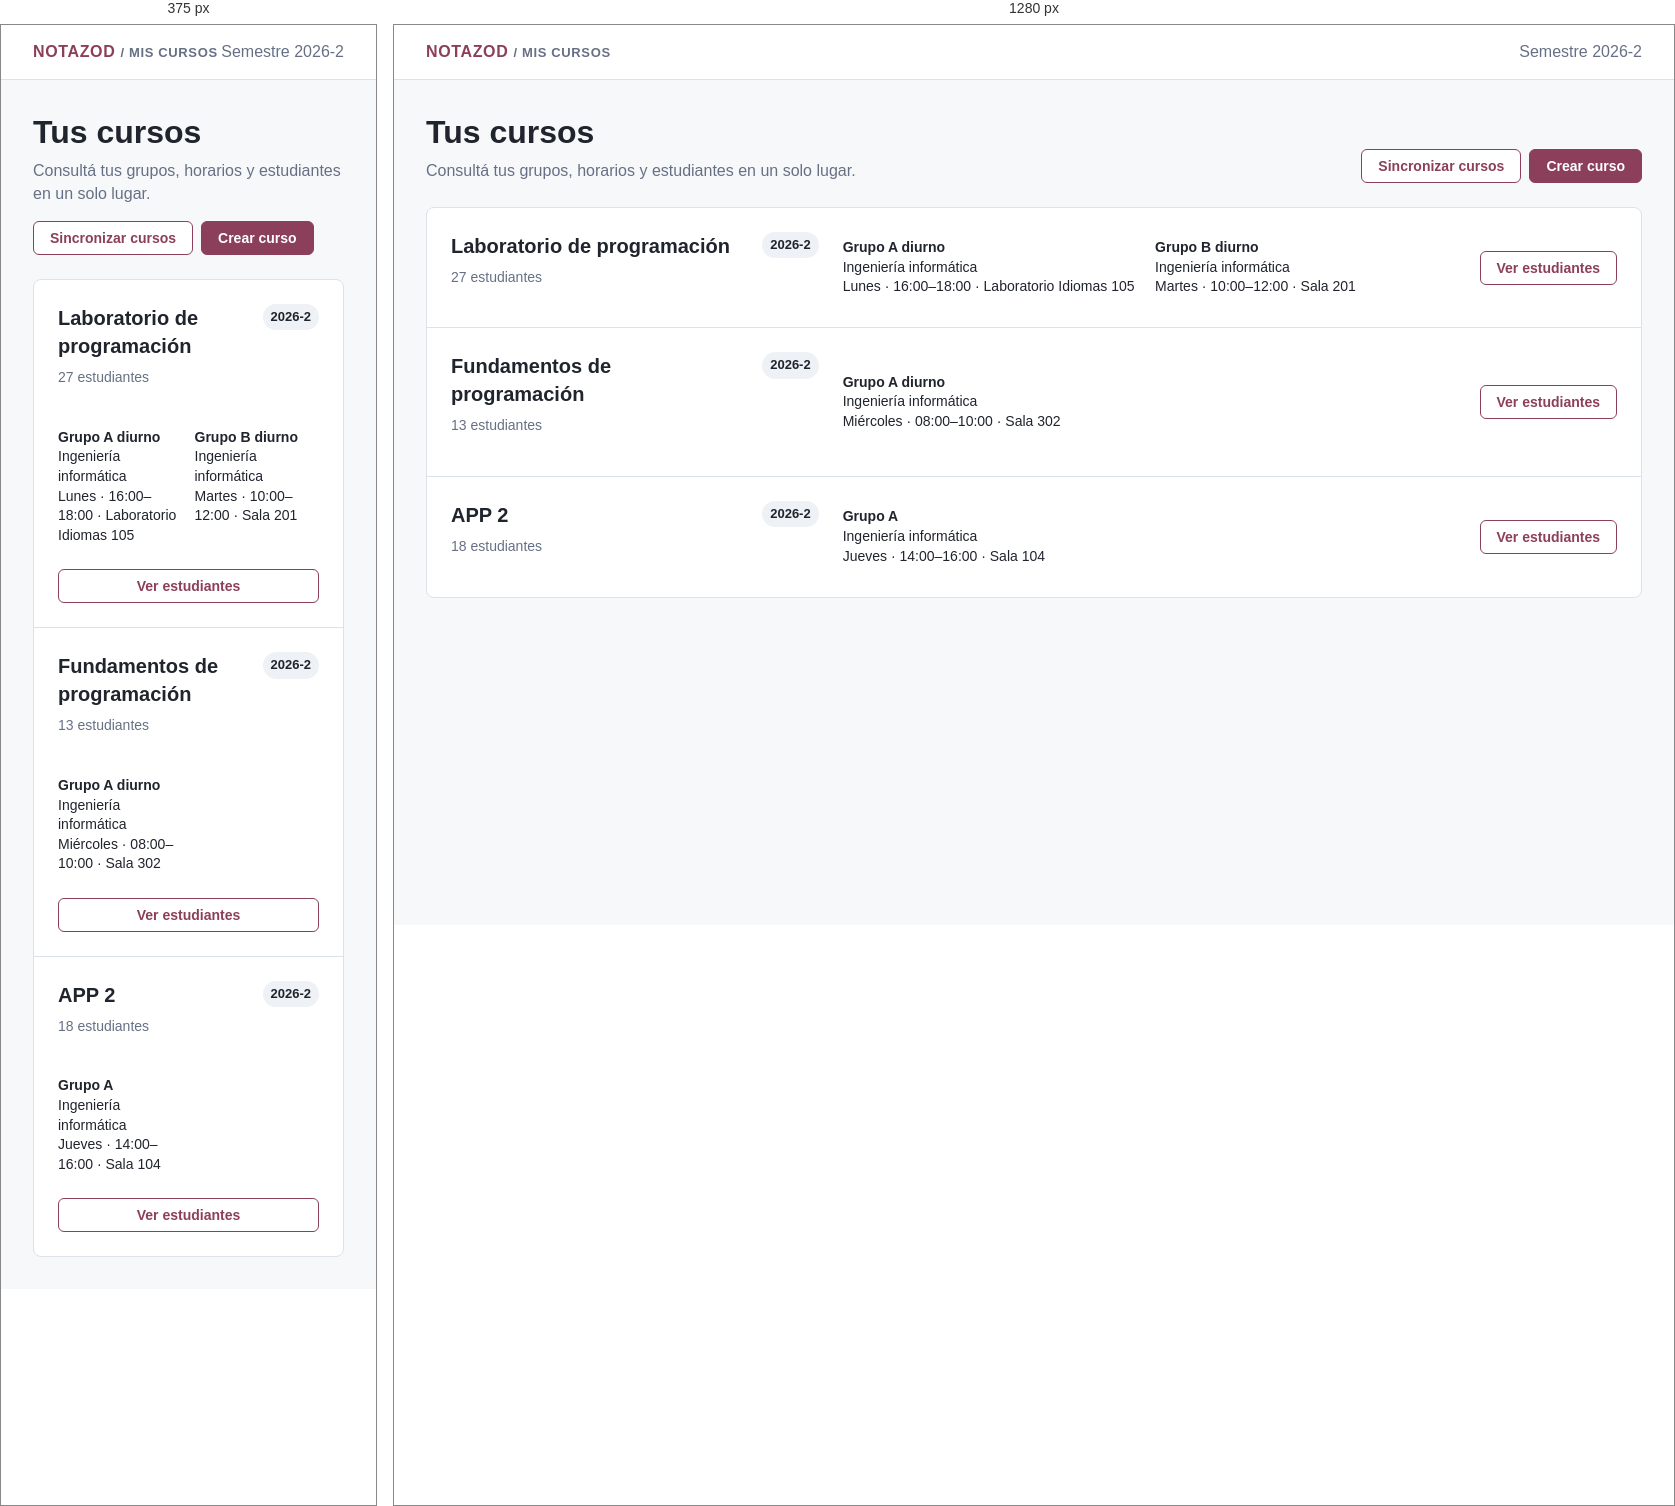
Rendered at 375 px and 1280 px, left to right.

<!-- file: 03-lista-comparativa.html -->
<!doctype html><html lang="es"><head><meta charset="utf-8"><meta name="viewport" content="width=device-width,initial-scale=1"><title>Lista comparativa</title><style>*{box-sizing:border-box}body{margin:0;background:#F7F8FA;color:#20242D;font:16px/1.4 system-ui,sans-serif}header{background:#FFFFFF;border-bottom:1px solid #DDE2EA;padding:16px 32px;display:flex;justify-content:space-between;align-items:center}.brand{font-weight:700;letter-spacing:.04em;color:#8C3F5B}main{max-width:1280px;margin:auto;padding:32px}.top{display:flex;justify-content:space-between;align-items:end;gap:16px;margin-bottom:24px}h1{font-size:32px;line-height:1.25;margin:0}h2{font-size:20px;margin:0}p{margin:0}.muted{color:#667085}.subtitle{margin-top:8px}.actions{display:flex;gap:8px;align-items:center}button,.button{font:700 14px system-ui,sans-serif;border-radius:6px;padding:8px 16px;border:1px solid #8C3F5B;background:#8C3F5B;color:#FFFFFF;cursor:pointer}.secondary{background:#FFFFFF;color:#8C3F5B}.grid{display:grid;grid-template-columns:repeat(3,minmax(0,1fr));gap:16px}.card{background:#FFFFFF;border:1px solid #DDE2EA;border-radius:8px;padding:24px;min-width:0}.head{display:flex;justify-content:space-between;gap:16px;align-items:start}.badge{border-radius:9999px;background:#EEF1F5;padding:4px 8px;font-size:13px;font-weight:700;white-space:nowrap}.count{margin:8px 0 16px;font-size:14px}.group{padding:12px;background:#F7F8FA;border:1px solid #DDE2EA;border-radius:6px;margin:8px 0}.group strong{display:block;font-size:14px}.line{margin-top:4px;font-size:14px}.label{color:#667085}.full{display:block;width:100%;margin-top:16px}.meta{font-size:13px;color:#667085}.rows{border:1px solid #DDE2EA;border-radius:8px;background:#FFFFFF}.row{padding:24px;display:grid;grid-template-columns:1.2fr 2fr auto;gap:24px;align-items:center;border-bottom:1px solid #DDE2EA}.row:last-child{border:0}.pair{display:grid;grid-template-columns:repeat(2,1fr);gap:12px}.pair strong,.pair span{display:block;font-size:14px}.compact{border-top:1px solid #DDE2EA;padding-top:12px;margin-top:16px}details summary{font-weight:700;color:#8C3F5B;cursor:pointer}details[open] summary{margin-bottom:12px}button:focus-visible,summary:focus-visible{outline:2px solid #C89A3D;outline-offset:4px}@media(max-width:800px){.grid{grid-template-columns:1fr}.row{grid-template-columns:1fr}.top{align-items:start;flex-direction:column}}@media(prefers-reduced-motion:reduce){*{scroll-behavior:auto!important}}</style></head><body><header><div class="brand">NOTAZOD <span class="meta"> / MIS CURSOS</span></div><span class="muted">Semestre 2026-2</span></header><main><div class="top"><div><h1>Tus cursos</h1><p class="muted subtitle">Consultá tus grupos, horarios y estudiantes en un solo lugar.</p></div><div class="actions"><button class="secondary">Sincronizar cursos</button><button>Crear curso</button></div></div><section class="rows" aria-label="Cursos"><article class="row"><div><div class="head"><h2>Laboratorio de programación</h2><span class="badge">2026-2</span></div><p class="muted count">27 estudiantes</p></div><div class="pair"><div><strong>Grupo A diurno</strong><span>Ingeniería informática</span><span>Lunes · 16:00–18:00 · Laboratorio Idiomas 105</span></div><div><strong>Grupo B diurno</strong><span>Ingeniería informática</span><span>Martes · 10:00–12:00 · Sala 201</span></div></div><button class="secondary">Ver estudiantes</button></article><article class="row"><div><div class="head"><h2>Fundamentos de programación</h2><span class="badge">2026-2</span></div><p class="muted count">13 estudiantes</p></div><div class="pair"><div><strong>Grupo A diurno</strong><span>Ingeniería informática</span><span>Miércoles · 08:00–10:00 · Sala 302</span></div></div><button class="secondary">Ver estudiantes</button></article><article class="row"><div><div class="head"><h2>APP 2</h2><span class="badge">2026-2</span></div><p class="muted count">18 estudiantes</p></div><div class="pair"><div><strong>Grupo A</strong><span>Ingeniería informática</span><span>Jueves · 14:00–16:00 · Sala 104</span></div></div><button class="secondary">Ver estudiantes</button></article></section></main></body></html>